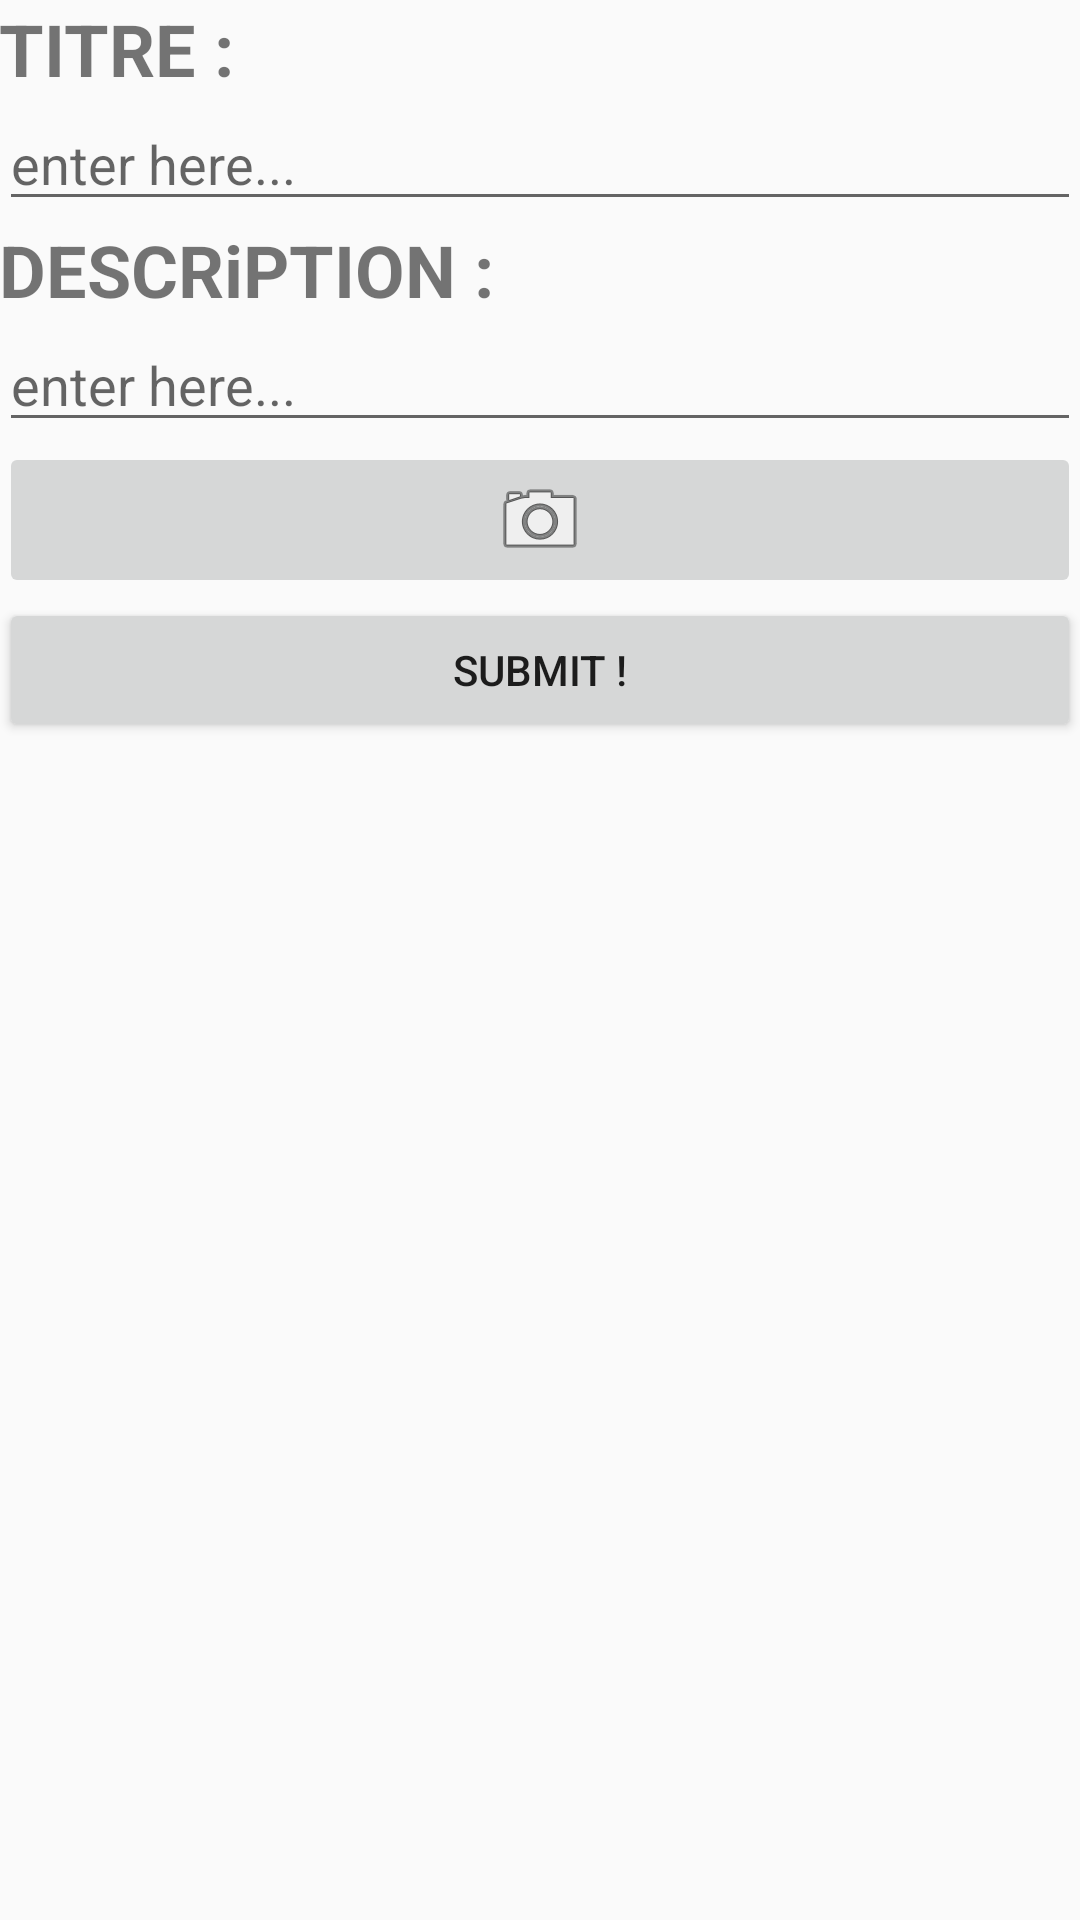

Produce the Android XML layout that renders to this screen, including the resource entries it uses.
<!-- AndroidManifest.xml: application theme AppTheme -->
<!-- res/layout/activity_create_offer.xml -->
<?xml version="1.0" encoding="utf-8"?>

<LinearLayout xmlns:android="http://schemas.android.com/apk/res/android"
    xmlns:app="http://schemas.android.com/apk/res-auto"
    xmlns:tools="http://schemas.android.com/tools"
    android:id="@+id/activity_create_offer"
    android:layout_width="match_parent"
    android:layout_height="match_parent"
    android:paddingBottom="@dimen/activity_vertical_margin"
    android:paddingLeft="@dimen/activity_horizontal_margin"
    android:paddingRight="@dimen/activity_horizontal_margin"
    android:paddingTop="@dimen/activity_vertical_margin"
    android:orientation="vertical"
    tools:context="fr.lille.iut.appytroc.CreateOfferActivity">

    <TextView
        android:layout_width="match_parent"
        android:layout_height="wrap_content"
        android:text="TITRE :"
        android:id="@+id/TextVIewTitre"
        android:textSize="24sp"
        android:textAllCaps="false"
        android:textStyle="normal|bold" />
    <EditText
        android:layout_width="match_parent"
        android:layout_height="wrap_content"
        android:id="@+id/EditTextTitre"
        android:inputType="textShortMessage"
        android:focusable="true"
        android:focusableInTouchMode="true"
        android:hint="enter here..."
        />


    <TextView
        android:layout_width="match_parent"
        android:layout_height="wrap_content"
        android:text="DESCRiPTION :"
        android:id="@+id/TextViewDescription"
        android:textSize="24sp"
        android:textAllCaps="false"
        android:textStyle="normal|bold" />
    <EditText
        android:layout_width="match_parent"
        android:layout_height="wrap_content"
        android:id="@+id/EditTextDescription"
        android:inputType="textShortMessage"
        android:focusable="true"
        android:focusableInTouchMode="true"
        android:hint="enter here..."
        />

    <ImageButton
        android:layout_width="match_parent"
        android:layout_height="wrap_content"
        app:srcCompat="@android:drawable/ic_menu_camera"
        android:id="@+id/imageButton"
        android:elevation="0dp"
        />
    <ImageView
        android:layout_width="wrap_content"
        android:layout_height="wrap_content"
        android:id="@+id/imageView"
        />

<Button
    android:layout_width="match_parent"
    android:layout_height="wrap_content"
    android:id="@+id/submit"
    android:text="Submit !"
    />

</LinearLayout>
<!-- resources referenced by this layout -->
<resources>
  <style name="AppTheme" parent="Theme.AppCompat.DayNight.DarkActionBar">
          
          <item name="colorPrimary">@color/colorPrimary</item>
          <item name="colorPrimaryDark">@color/colorPrimaryDark</item>
          <item name="colorAccent">@color/colorAccent</item>
      </style>
  <color name="colorPrimary">#C99D56</color>
  <color name="colorPrimaryDark">#C99D56</color>
  <color name="colorAccent">#4053ff</color>
</resources>
